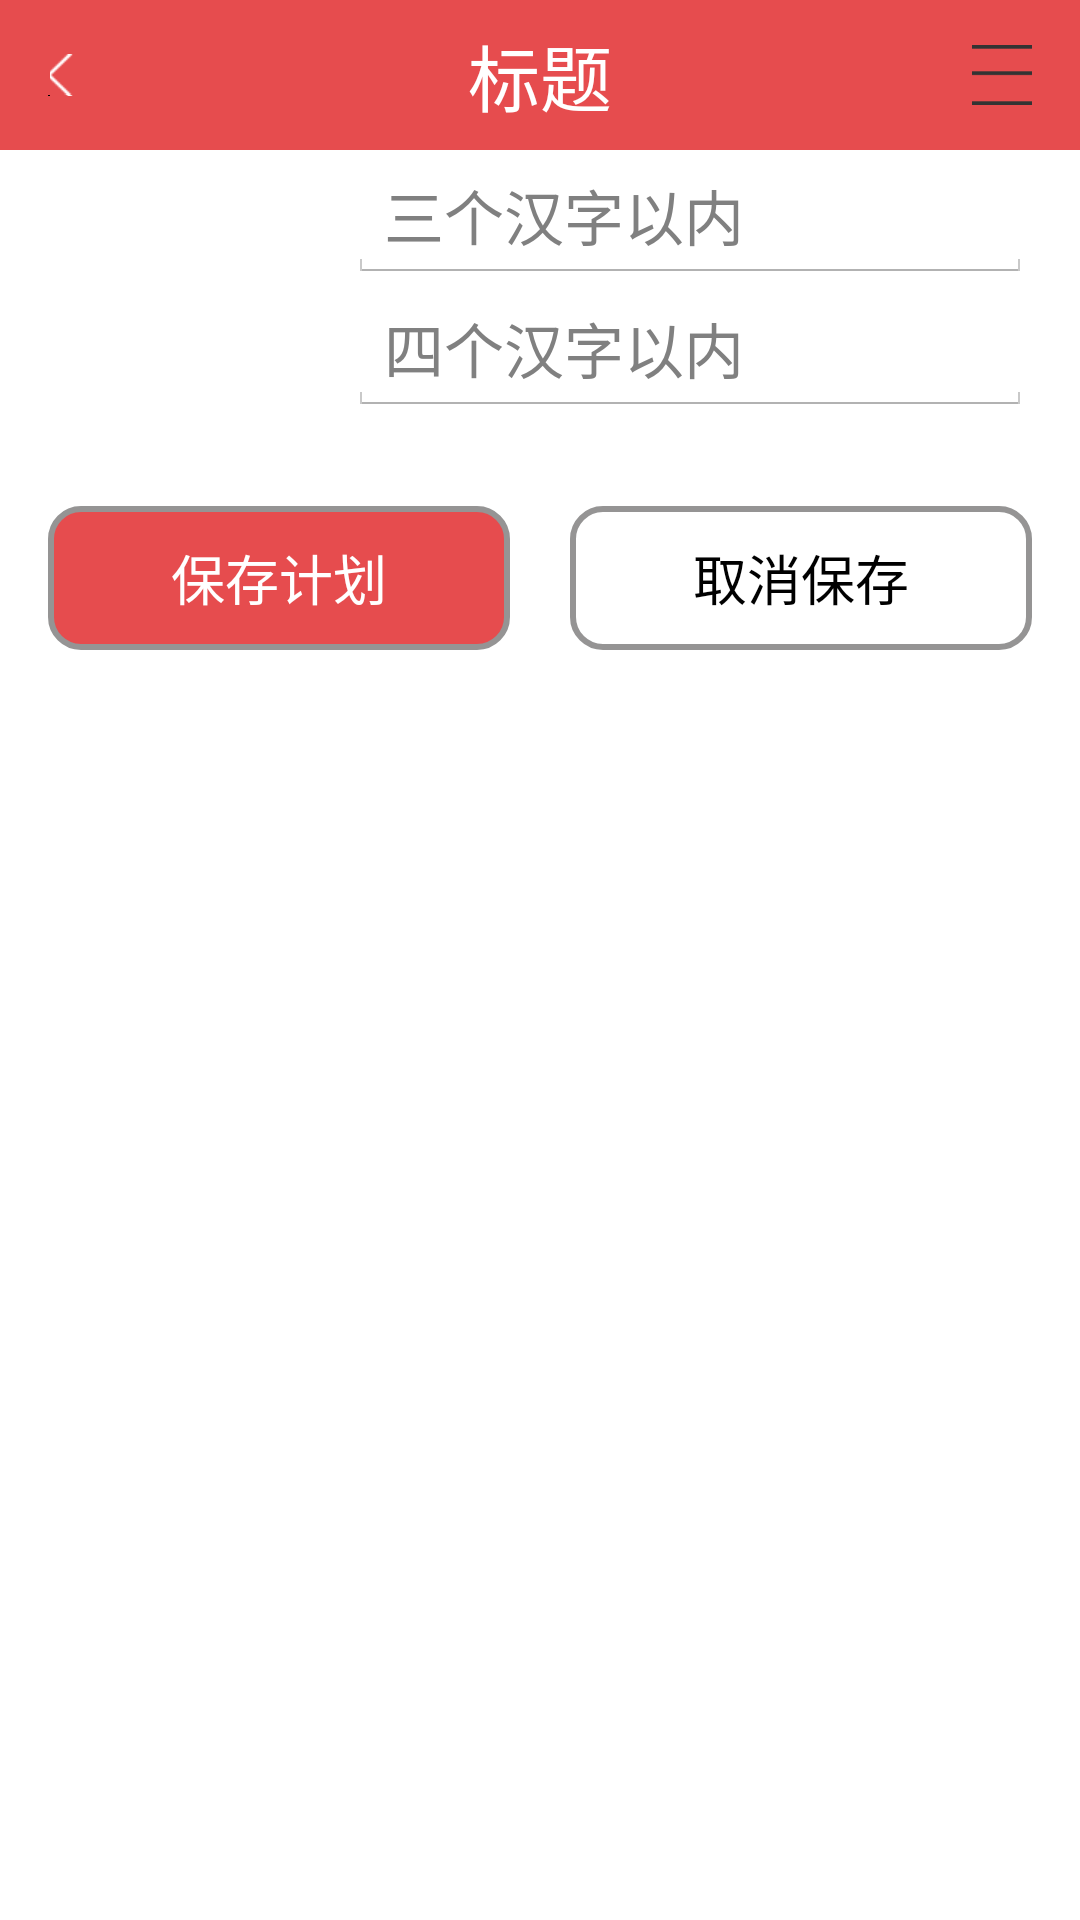

Layout XML and referenced resources for this Android screen:
<!-- AndroidManifest.xml: activity theme android:Theme.Holo.Light.NoActionBar.Fullscreen -->
<!-- res/layout/activity_body_building_setting_detail.xml -->
<RelativeLayout
    xmlns:android="http://schemas.android.com/apk/res/android"
    xmlns:tools="http://schemas.android.com/tools"
    android:layout_width="match_parent"
    android:layout_height="match_parent"
    tools:context="com.mmrx.health.activity.BodyBuildingSettingDetailActivity">

    <include
        android:id="@+id/titlebar_layout"
        layout="@layout/title_bar"
        android:layout_width="match_parent"
        android:layout_height="wrap_content"
        android:layout_alignParentTop="true"/>
    <RelativeLayout
        android:id="@+id/body_row0"
        android:layout_width="match_parent"
        android:layout_height="wrap_content"
        android:layout_below="@id/titlebar_layout"
        android:orientation="vertical"
        style="@style/ActivityMarginStyle">

        <LinearLayout
            android:id="@+id/body_row1"
            android:layout_width="match_parent"
            android:layout_height="wrap_content"
            android:orientation="horizontal"
            >
            <TextView
                android:layout_width="wrap_content"
                android:text="@string/body_detail_title"
                style="@style/RowStyle_large"/>

            <EditText
                android:id="@+id/body_detail_title_et"
                android:layout_width="0dp"
                android:layout_height="wrap_content"
                android:layout_weight="1"
                android:maxEms="5"
                android:maxLines="1"
                android:hint="@string/body_detail_title_hint"
                style="@style/RowStyle_large"/>

            </LinearLayout>

        <LinearLayout
            android:id="@+id/body_row2"
            android:layout_width="match_parent"
            android:layout_height="wrap_content"
            android:orientation="horizontal"
            android:layout_below="@id/body_row1"
            >
            <TextView
                android:layout_width="wrap_content"
                android:text="@string/body_detail_detail"
                style="@style/RowStyle_large"/>

            <EditText
                android:id="@+id/body_detail_detail_et"
                android:layout_width="0dp"
                android:layout_height="wrap_content"
                android:layout_weight="1"
                android:maxEms="10"
                android:maxLines="1"
                android:hint="@string/body_detail_detail_hint"
                style="@style/RowStyle_large"/>

        </LinearLayout>

        <LinearLayout
            android:id="@+id/body_row3"
            android:layout_width="match_parent"
            android:layout_height="wrap_content"
            android:orientation="horizontal"
            android:layout_below="@id/body_row2">
            <TextView
                android:layout_width="wrap_content"
                android:text="@string/body_detail_plan_type"
                style="@style/RowStyle_media"/>
            <Spinner
                android:id="@+id/body_plan_type_spinner"
                android:layout_width="wrap_content"
                android:entries="@array/body_detail_plan_type_arr"
                android:prompt="@string/body_detail_plan_type_prompt"
                style="@style/RowStyle_media"/>
        </LinearLayout>

        <LinearLayout
            android:id="@+id/body_row4"
            android:layout_width="match_parent"
            android:layout_height="wrap_content"
            android:orientation="horizontal"
            android:layout_below="@id/body_row3">
            <TextView
                android:layout_width="wrap_content"
                android:text="@string/body_detail_card_type"
                style="@style/RowStyle_media"/>

            <Spinner
                android:id="@+id/body_card_type_spinner"
                android:layout_width="wrap_content"
                android:entries="@array/body_detail_card_type_arr"
                android:prompt="@string/body_detail_card_type_prompt"
                style="@style/RowStyle_media"/>
        </LinearLayout>

        <LinearLayout
            android:id="@+id/body_row5"
            android:layout_width="match_parent"
            android:layout_height="wrap_content"
            android:orientation="horizontal"
            android:layout_below="@id/body_row4">
            <TextView
                android:id="@+id/body_card_color_tv"
                android:layout_width="wrap_content"
                android:text="@string/body_detail_card_color"
                style="@style/RowStyle_media"/>


            <Button
                android:id="@+id/body_card_color_puple"
                android:layout_width="0dp"
                android:layout_height="match_parent"
                android:background="#ff831bd2"
                android:tag="#ff831bd2"
                android:layout_weight="1"
                android:layout_margin="@dimen/element_horizontal_margin"/>

            <Button
                android:id="@+id/body_card_color_blue"
                android:layout_width="0dp"
                android:layout_height="match_parent"
                android:background="#ff1faeff"
                android:tag="#ff1faeff"
                android:layout_weight="1"
                android:layout_margin="@dimen/element_horizontal_margin"/>

            <Button
                android:id="@+id/body_card_color_blue_green"
                android:layout_width="0dp"
                android:layout_height="match_parent"
                android:background="#ff00d8cc"
                android:tag="#ff00d8cc"
                android:layout_weight="1"
                android:layout_margin="@dimen/element_horizontal_margin"/>

            <Button
                android:id="@+id/body_card_color_green"
                android:layout_width="0dp"
                android:layout_height="match_parent"
                android:background="#ff91d100"
                android:tag="#ff91d100"
                android:layout_weight="1"
                android:layout_margin="@dimen/element_horizontal_margin"/>

            <Button
                android:id="@+id/body_card_color_yellow"
                android:layout_width="0dp"
                android:layout_height="match_parent"
                android:background="#ffe1b700"
                android:tag="#ffe1b700"
                android:layout_weight="1"
                android:layout_margin="@dimen/element_horizontal_margin"/>
        </LinearLayout>

        <LinearLayout
            android:id="@+id/body_row6"
            android:layout_width="match_parent"
            android:layout_height="wrap_content"
            android:orientation="horizontal"
            android:layout_below="@id/body_row5">

            <TextView
                android:layout_width="wrap_content"
                android:text="@string/body_detail_is_check"
                style="@style/RowStyle_media"/>
            <RadioGroup
                android:id="@+id/body_chekc_rg"
                android:layout_width="0dp"
                android:layout_height="match_parent"
                android:layout_weight="1"
                android:orientation="horizontal"
                android:gravity="center_vertical">
                <RadioButton
                    android:id="@+id/body_check_yes"
                    android:layout_height="match_parent"
                    android:layout_width="wrap_content"
                    android:checked="true"
                    android:text="@string/body_detail_is_check_yse"/>
                <RadioButton
                    android:id="@+id/body_check_no"
                    android:layout_height="match_parent"
                    android:layout_width="wrap_content"
                    android:text="@string/body_detail_is_check_no"
                    android:layout_marginLeft="@dimen/element_horizontal_margin"/>

            </RadioGroup>


        </LinearLayout>

    </RelativeLayout>

    <LinearLayout
        android:layout_width="match_parent"
        android:layout_height="wrap_content"
        android:orientation="horizontal"
        android:weightSum="2"
        android:layout_below="@id/body_row0"
        android:layout_marginTop="@dimen/element_vertical_margin"
        style="@style/ActivityMarginStyle">

        <Button
            android:id="@+id/body_detail_save_but"
            android:layout_width="wrap_content"
            android:layout_height="wrap_content"
            android:text="@string/body_detail_save"
            android:textColor="@color/white"
            android:background="@drawable/button_red"
            android:layout_weight="1"
            android:layout_marginRight="20dp"/>
        <Button
            android:id="@+id/body_detail_quit_but"
            android:layout_width="wrap_content"
            android:layout_height="wrap_content"
            android:text="@string/body_detail_quit"
            android:background="@drawable/button"
            android:layout_weight="1"/>

    </LinearLayout>


</RelativeLayout>
<!-- res/layout/title_bar.xml (included above) -->
<?xml version="1.0" encoding="utf-8"?>


    <RelativeLayout
        xmlns:android="http://schemas.android.com/apk/res/android"
        android:layout_width="match_parent"
        android:layout_height="@dimen/title_bar_height"
        android:layout_alignParentTop="true"
        android:background="@color/red"
        android:gravity="center_vertical"
        android:orientation="vertical" >
    
        <ImageButton
            android:id="@+id/title_bar_back"
            android:layout_width="wrap_content"
            android:layout_height="@dimen/title_bar_height"
            android:src="@drawable/arrow_left_white"
            android:layout_alignParentLeft="true"
            android:layout_gravity="center"
            android:background="#0000"
            android:layout_marginLeft="@dimen/activity_horizontal_margin"/>

        <TextView
            android:id="@+id/title_bar_title"
            android:layout_width="wrap_content"
            android:layout_height="wrap_content"
            android:layout_centerInParent="true"
            android:text="@string/title_default_str"
            android:textSize="@dimen/text_size_large"
            android:textColor="@color/white"/>

        <Button
            android:id="@+id/title_bar_menu"
            android:layout_width="@dimen/title_bar_menu_height"
            android:layout_height="@dimen/title_bar_menu_width"
            android:layout_alignParentRight="true"
            android:layout_centerVertical="true"
            android:layout_marginRight="@dimen/activity_horizontal_margin"
            android:background="@drawable/post_nav_selector" />

    </RelativeLayout>
<!-- resources referenced by this layout -->
<resources>
  <string-array name="body_detail_card_type_arr">
          <item>水平</item>
          <item>竖直</item>
          <item>图标</item>
      </string-array>
  <string-array name="body_detail_plan_type_arr">
          <item>篮球</item>
          <item>骑行</item>
          <item>足球</item>
          <item>跑步</item>
          <item>游泳</item>
          <item>其他</item>
      </string-array>
  <color name="red">#e64c4e</color>
  <color name="white">#fff</color>
  <dimen name="activity_horizontal_margin">16dp</dimen>
  <dimen name="element_horizontal_margin">10dp</dimen>
  <dimen name="element_vertical_margin">10dp</dimen>
  <dimen name="text_size_large">24dp</dimen>
  <dimen name="title_bar_height">50dp</dimen>
  <dimen name="title_bar_menu_height">20dp</dimen>
  <dimen name="title_bar_menu_width">20dp</dimen>
  <!-- drawable post_nav_selector (drawable) -->
  <?xml version="1.0" encoding="utf-8"?>
  
  <selector
    xmlns:android="http://schemas.android.com/apk/res/android">
      <item android:state_pressed="true" android:drawable="@drawable/post_nav_icon_press" />
      <item android:state_focused="false" android:state_pressed="false" android:drawable="@drawable/post_nav_icon" />
      <item android:state_focused="true" android:drawable="@drawable/post_nav_icon_press" />
      <item android:state_focused="false" android:drawable="@drawable/post_nav_icon" />
  </selector>
  <string name="body_detail_card_color">卡片颜色：</string>
  <string name="body_detail_card_type">卡片样式：</string>
  <string name="body_detail_card_type_prompt">请选择卡片样式</string>
  <string name="body_detail_detail">详细内容：</string>
  <string name="body_detail_detail_hint">四个汉字以内</string>
  <string name="body_detail_is_check">是否打卡：</string>
  <string name="body_detail_is_check_no">否</string>
  <string name="body_detail_is_check_yse">是</string>
  <string name="body_detail_plan_type">运动类型：</string>
  <string name="body_detail_plan_type_prompt">请选择运动类型</string>
  <string name="body_detail_quit">取消保存</string>
  <string name="body_detail_save">保存计划</string>
  <string name="body_detail_title">计划名称：</string>
  <string name="body_detail_title_hint">三个汉字以内</string>
  <string name="title_default_str">标题</string>
  <style name="ActivityMarginStyle">
          <item name="android:layout_marginLeft">@dimen/activity_horizontal_margin</item>
          <item name="android:layout_marginRight">@dimen/activity_horizontal_margin</item>
      </style>
  <style name="RowStyle_large" parent="FormTextTitleSytle">
          <item name="android:layout_height">@dimen/body_build_detail_row_height</item>
          <item name="android:gravity">center_vertical</item>
      </style>
  <style name="RowStyle_media" parent="FormTextTitleSytle">
          <item name="android:textSize">@dimen/text_size_small</item>
          <item name="android:layout_height">@dimen/body_build_detail_row_media_height</item>
          <item name="android:gravity">center_vertical</item>
      </style>
  <color name="gray">#ff959494</color>
  <color name="red_pressed">#ffe61702</color>
  <style name="FormTextTitleSytle">
          <item name="android:textSize">@dimen/text_size_media</item>
          <item name="android:textColor">@color/black</item>
  
      </style>
  <dimen name="text_size_small">18dp</dimen>
  <dimen name="text_size_media">20dp</dimen>
  <color name="black">#ff000000</color>
</resources>
